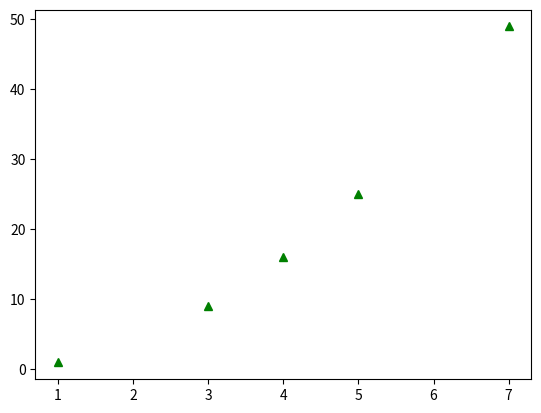

Here is the Python script that generated this plot:
import matplotlib.pyplot as plt
import numpy as np

x = np.array([1, 3, 4, 5, 7])
y = np.array([1, 9, 16, 25, 49])

plt.step(x, y, 'g^', where='pre')
plt.show()
